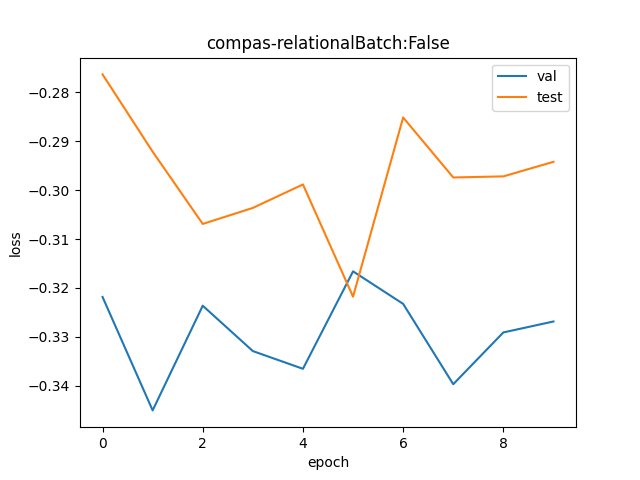

The table this chart was drawn from, first rows:
val, test
0.7248, 0.7586
0.7082, 0.7467
0.7235, 0.7357
0.7168, 0.7381
0.7142, 0.7417
0.7286, 0.7248
0.7238, 0.7519
0.712, 0.7427
0.7196, 0.7429
0.7212, 0.7451
